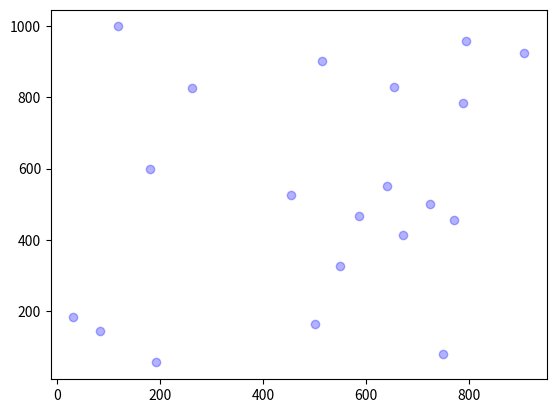

Here is the Python script that generated this plot:

import numpy as np
import matplotlib.pyplot as plt

maxval = 1000
N = 20


x = np.random.randint(0, maxval, N)
y = np.random.randint(0, maxval, N)

#timeit
all = np.array(list(zip(x, y)))


print( f"type(all)= {type(all)}")
for w in all :
    print(w)

plt.scatter(x, y, color="blue", alpha=0.3)
plt.show()